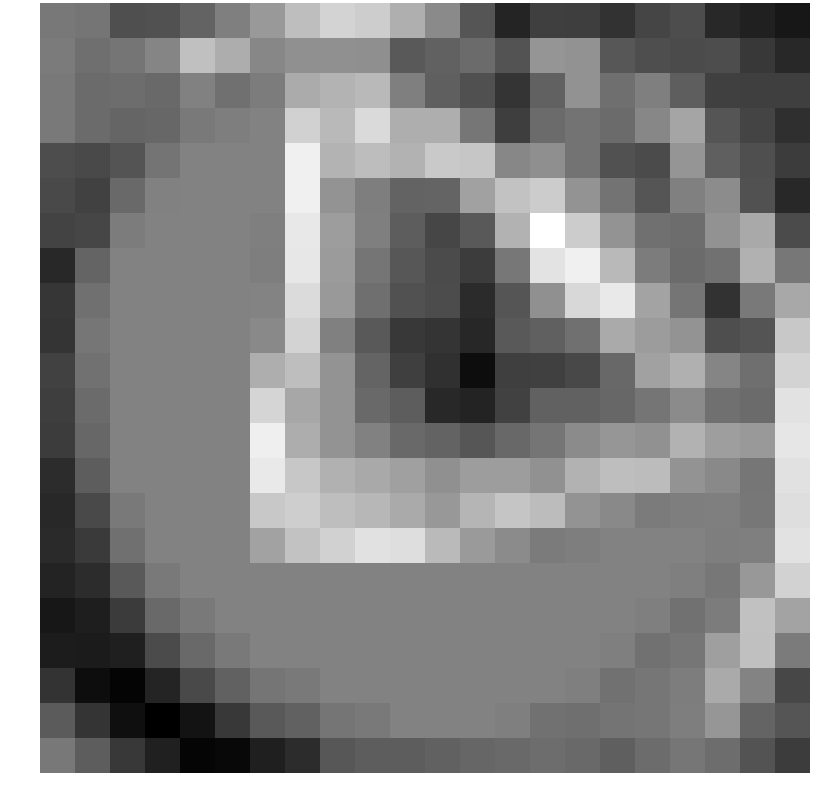

Data behind this chart, as committed beside it:
0.189090, 0.124282, -0.731312, -0.671787, -0.282786, 0.327720, 0.918078, 1.725146, 2.197219, 2.061980, 1.391695, 0.586565, -0.587937, -1.652923, -1.083286, -1.097841, -1.371503, -0.957300, -0.779415, -1.565507, -1.756027, -1.980414
0.238, -0.01167, 0.1154, 0.4735, 1.783, 1.357, 0.5084, 0.7172, 0.7082, 0.6962, -0.4804, -0.3293, -0.1039, -0.6487, 0.8238, 0.7622, -0.557, -0.7467, -0.8166, -0.7696, -1.222, -1.57
0.232, -0.1159, -0.06125, -0.1501, 0.3715, -0.002491, 0.2735, 1.309, 1.523, 1.627, 0.3326, -0.3743, -0.7029, -1.308, -0.3305, 0.7492, -0.01947, 0.3283, -0.4026, -1.055, -1.074, -1.088
0.2102, -0.09784, -0.2502, -0.1897, 0.2044, 0.3094, 0.4067, 2.154, 1.624, 2.347, 1.383, 1.375, 0.1342, -1.11, -0.1018, 0.08137, -0.1108, 0.5049, 1.173, -0.5989, -0.9822, -1.435
-0.7793, -0.8615, -0.6109, 0.0816, 0.4067, 0.4073, 0.4073, 2.855, 1.483, 1.712, 1.462, 1.988, 1.914, 0.5146, 0.6978, 0.07251, -0.6813, -0.8155, 0.8164, -0.365, -0.7291, -1.121
-0.8631, -1.016, -0.1253, 0.3708, 0.4073, 0.4073, 0.4073, 2.855, 0.7821, 0.3064, -0.2934, -0.2634, 1.099, 1.823, 2.046, 0.7957, 0.07318, -0.6015, 0.3636, 0.6296, -0.6601, -1.59
-0.9967, -0.9181, 0.2735, 0.4067, 0.4073, 0.4073, 0.3276, 2.66, 0.9938, 0.3292, -0.4248, -0.9241, -0.4892, 1.463, 3.189, 2.046, 0.7957, 0.0129, -0.06201, 0.7491, 1.268, -0.8188
-1.58, -0.2663, 0.4067, 0.4073, 0.4073, 0.4073, 0.3081, 2.636, 0.95, 0.1227, -0.56, -0.8099, -1.118, 0.1565, 2.577, 2.834, 1.629, 0.2695, -0.1119, 0.03225, 1.436, 0.1554
-1.291, 0.007754, 0.4073, 0.4073, 0.4073, 0.4073, 0.4373, 2.374, 0.9176, -0.0293, -0.6737, -0.7904, -1.517, -0.5862, 0.7117, 2.319, 2.695, 1.146, 0.1155, -1.373, 0.2317, 1.257
-1.335, 0.1286, 0.4073, 0.4073, 0.4073, 0.4073, 0.5676, 2.211, 0.3667, -0.5171, -1.243, -1.318, -1.608, -0.4855, -0.3623, -0.007051, 1.28, 0.9781, 0.7939, -0.7502, -0.6082, 1.961
-1.01, 0.03085, 0.4073, 0.4073, 0.4073, 0.4073, 1.389, 1.738, 0.8111, -0.2683, -1.081, -1.393, -2.184, -1.077, -1.062, -0.884, -0.1843, 1.093, 1.428, 0.471, -0.02051, 2.233
-1.113, -0.1117, 0.4073, 0.4073, 0.4073, 0.4073, 2.253, 1.227, 0.8079, -0.1288, -0.426, -1.589, -1.706, -1.02, -0.3124, -0.328, -0.1943, 0.1238, 0.6088, -0.003080, -0.1032, 2.526
-1.146, -0.1978, 0.4073, 0.4073, 0.4073, 0.4073, 2.825, 1.363, 0.7981, 0.3837, -0.1281, -0.2893, -0.5691, -0.1664, 0.1238, 0.6088, 0.8413, 0.7392, 1.473, 1.03, 0.903, 2.62
-1.493, -0.4176, 0.4073, 0.4073, 0.4073, 0.4073, 2.695, 1.928, 1.447, 1.277, 1.065, 0.7113, 0.9951, 0.9973, 0.7392, 1.473, 1.731, 1.687, 0.7976, 0.5576, 0.141, 2.518
-1.585, -0.8611, 0.2362, 0.4073, 0.4073, 0.4073, 1.953, 2.097, 1.733, 1.587, 1.281, 0.9022, 1.526, 1.887, 1.687, 0.7976, 0.5576, 0.2403, 0.3094, 0.3269, 0.1628, 2.441
-1.544, -1.196, -0.005894, 0.4073, 0.4073, 0.4073, 1.109, 1.813, 2.163, 2.515, 2.446, 1.648, 0.9431, 0.5928, 0.2403, 0.3094, 0.4067, 0.4073, 0.4073, 0.3081, 0.329, 2.545
-1.715, -1.492, -0.5126, 0.2362, 0.4073, 0.4073, 0.4073, 0.4073, 0.4073, 0.4073, 0.4073, 0.4073, 0.4073, 0.4073, 0.4073, 0.4073, 0.4073, 0.4073, 0.3276, 0.1628, 0.8951, 2.188
-1.964, -1.827, -1.176, -0.1367, 0.2362, 0.4073, 0.4073, 0.4073, 0.4073, 0.4073, 0.4073, 0.4073, 0.4073, 0.4073, 0.4073, 0.4073, 0.4073, 0.3276, 0.03357, 0.2661, 1.804, 1.166
-1.856, -1.885, -1.795, -0.8279, -0.1367, 0.2362, 0.4073, 0.4073, 0.4073, 0.4073, 0.4073, 0.4073, 0.4073, 0.4073, 0.4073, 0.4073, 0.3276, 0.03357, 0.1358, 1.042, 1.785, 0.2549
-1.357, -2.191, -2.402, -1.666, -0.868, -0.3082, 0.1054, 0.2362, 0.4073, 0.4073, 0.4073, 0.4073, 0.4073, 0.4073, 0.4073, 0.3276, 0.03357, 0.1358, 0.3004, 1.28, 0.4176, -0.8975
-0.4625, -1.323, -2.156, -2.493, -2.063, -1.229, -0.4921, -0.3082, 0.1054, 0.2362, 0.4073, 0.4073, 0.4073, 0.3276, 0.05304, -0.02936, 0.09575, 0.129, 0.3052, 0.8469, -0.2523, -0.6008
0.1899, -0.4278, -1.226, -1.771, -2.361, -2.306, -1.795, -1.504, -0.5551, -0.428, -0.4204, -0.3119, -0.2211, -0.1611, -0.06121, -0.1278, -0.3641, -0.08367, 0.1328, -0.05213, -0.6389, -1.143
